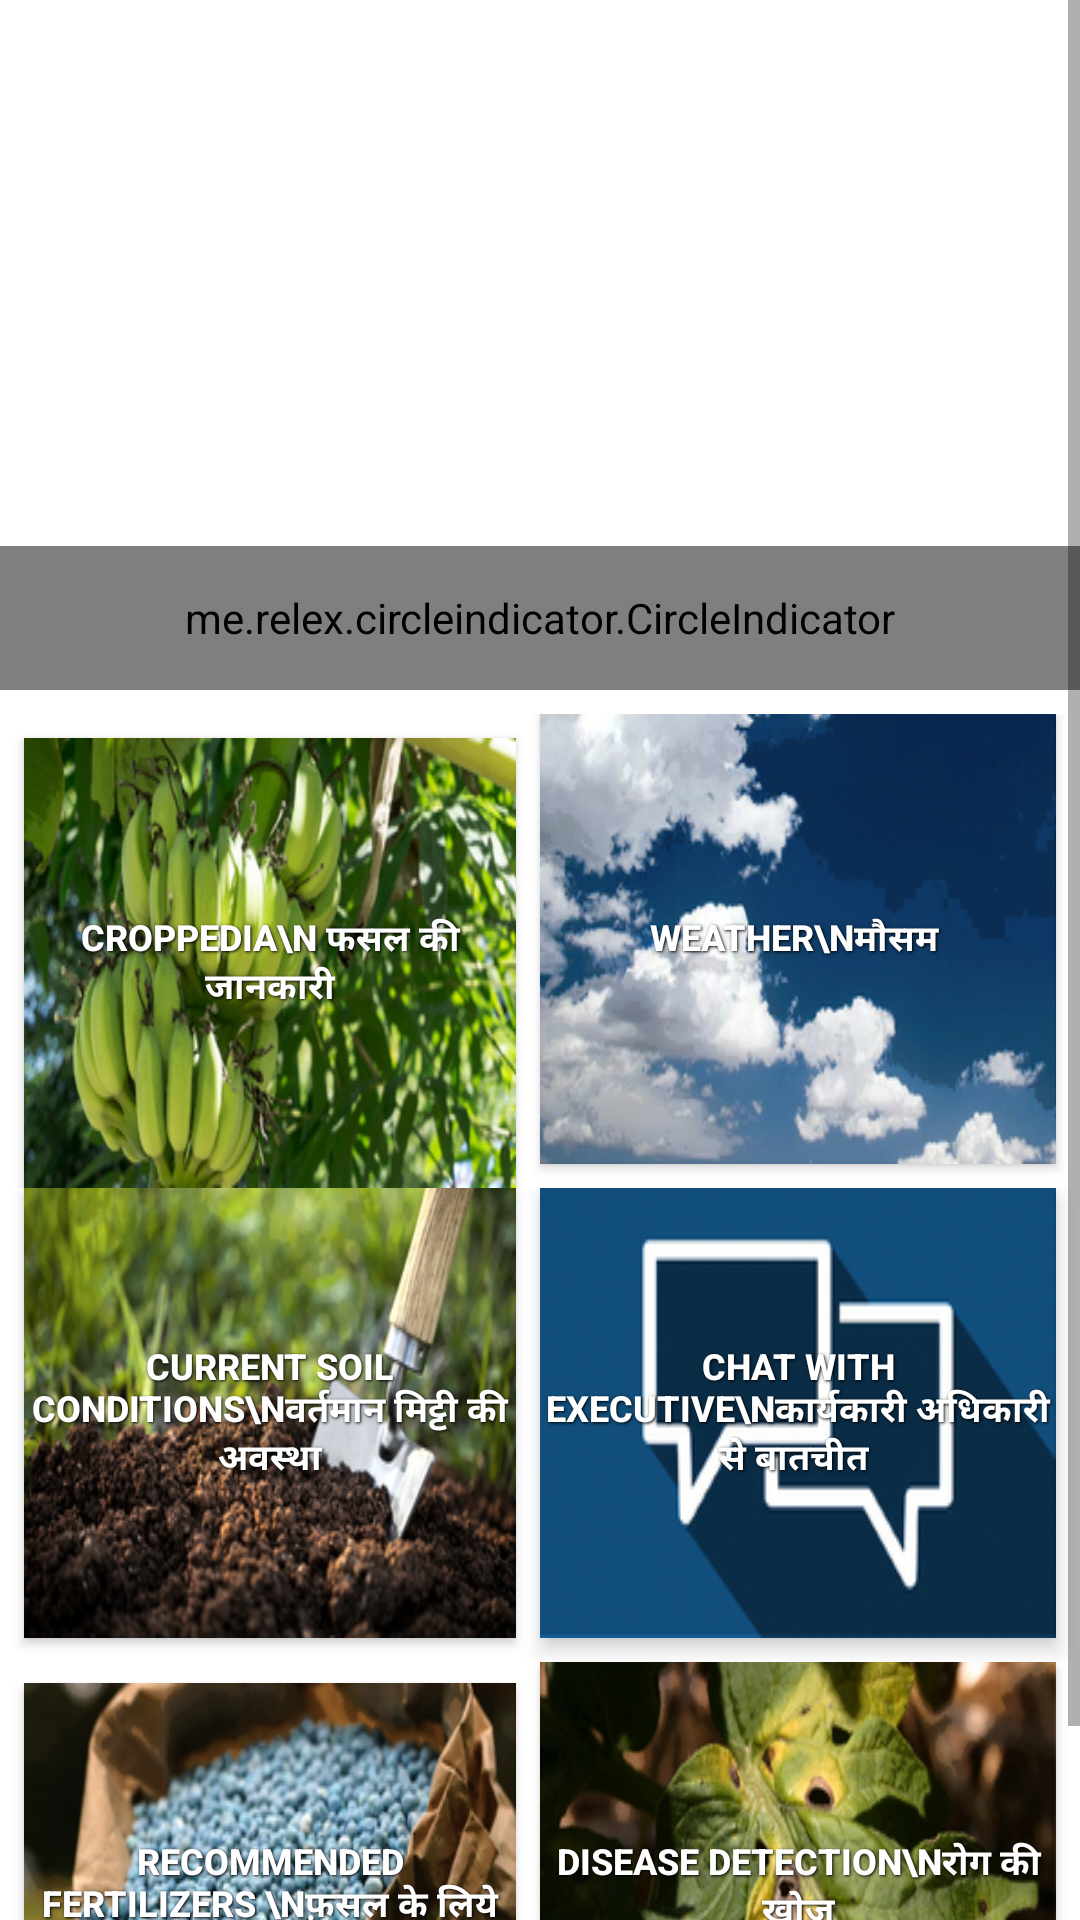

Reconstruct the res/layout file that produces this screen, plus the resources it refers to.
<!-- AndroidManifest.xml: application theme AppTheme -->
<!-- res/layout/activity_main.xml -->
<?xml version="1.0" encoding="utf-8"?>
<android.support.v7.widget.LinearLayoutCompat xmlns:android="http://schemas.android.com/apk/res/android"
    xmlns:app="http://schemas.android.com/apk/res-auto"
    xmlns:tools="http://schemas.android.com/tools"
    android:layout_width="match_parent"
    android:layout_height="match_parent"
    android:background="#FFFFFF"
    android:orientation="vertical"
    android:layout_marginEnd="8dp"
    android:layout_marginStart="8dp"
    tools:context="com.example.hemant.agroinc.MainActivity">


    <ScrollView
        android:layout_width="match_parent"
        android:layout_height="match_parent">



        <LinearLayout
            android:layout_width="match_parent"
            android:layout_height="wrap_content"
            android:orientation="vertical" >
            <RelativeLayout
                android:id="@+id/relativeLayout"
                android:layout_width="match_parent"

                android:layout_height="wrap_content"
                android:layout_marginBottom="8dp">

                <android.support.v4.view.ViewPager
                    android:id="@+id/pager"
                    android:layout_width="fill_parent"
                    android:layout_height="230dp"
                    android:layout_alignParentStart="true" />

                <me.relex.circleindicator.CircleIndicator
                    android:id="@+id/indicator"
                    android:layout_width="match_parent"
                    android:layout_height="48dp"
                    android:layout_alignParentBottom="true" />
            </RelativeLayout>
            <LinearLayout
                android:layout_width="match_parent"
                android:layout_height="match_parent"
                android:orientation="horizontal">

                <Button
                    android:id="@+id/cropInformation"
                    style="@style/button_text"
                    android:layout_width="match_parent"
                    android:layout_height="150dp"
                    android:layout_marginBottom="8dp"
                    android:layout_marginEnd="8dp"
                    android:layout_marginLeft="8dp"
                    android:layout_weight="1"
                    android:background="@drawable/croppediaa"
                    android:elevation="40dp"
                    android:text="CROPPedia\n फसल की जानकारी"
                    android:textAlignment="center"
                    android:textSize="12dp" />

                <Button
                    android:id="@+id/Weather"
                    style="@style/button_text"
                    android:layout_width="match_parent"
                    android:layout_height="150dp"
                    android:layout_marginBottom="8dp"
                    android:layout_marginRight="8dp"
                    android:layout_weight="1"
                    android:background="@drawable/weather"
                    android:elevation="20dp"
                    android:text="Weather\nमौसम "
                    android:textSize="12dp" />
            </LinearLayout>

            <LinearLayout
                android:layout_width="match_parent"
                android:layout_height="match_parent"
                android:orientation="horizontal">

                <Button
                    android:id="@+id/seasonalForecast"
                    style="@style/button_text"
                    android:layout_width="match_parent"
                    android:layout_height="150dp"
                    android:layout_marginBottom="8dp"
                    android:layout_marginEnd="8dp"
                    android:layout_marginLeft="8dp"
                    android:layout_weight="1"
                    android:background="@drawable/current_soil_conditions"
                    android:elevation="20dp"
                    android:text="Current Soil Conditions\nवर्तमान मिट्टी की अवस्था"
                    android:textAlignment="center"
                    android:textSize="12dp" />

                <Button
                    android:id="@+id/chat"
                    style="@style/button_text"
                    android:layout_width="match_parent"
                    android:layout_height="150dp"
                    android:layout_marginBottom="8dp"
                    android:layout_marginRight="8dp"
                    android:layout_weight="1"
                    android:background="@drawable/chat"
                    android:elevation="20dp"
                    android:text="Chat with Executive\nकार्यकारी अधिकारी से बातचीत "
                    android:textSize="12dp"
                    android:translationZ="2dp" />
            </LinearLayout>

            <LinearLayout
                android:layout_width="match_parent"
                android:layout_height="match_parent"
                android:orientation="horizontal">

                <Button
                    android:id="@+id/fertilizer"
                    style="@style/button_text"
                    android:layout_width="match_parent"
                    android:layout_height="150dp"
                    android:layout_marginBottom="8dp"
                    android:layout_marginEnd="8dp"
                    android:layout_marginLeft="8dp"
                    android:layout_weight="1"
                    android:background="@drawable/fertilizer1"
                    android:elevation="20dp"
                    android:text="Recommended  Fertilizers \nफ़सल के लिये उर्वरक का सुझाव "
                    android:textSize="12dp" />

                <Button
                    android:id="@+id/pesticide"
                    style="@style/button_text"
                    android:layout_width="match_parent"
                    android:layout_height="150dp"
                    android:layout_marginBottom="8dp"
                    android:layout_marginRight="8dp"
                    android:layout_weight="1"
                    android:background="@drawable/leafdisease"
                    android:text="Disease Detection\nरोग की खोज"
                    android:textSize="12sp" />
            </LinearLayout>
        </LinearLayout>

    </ScrollView>

</android.support.v7.widget.LinearLayoutCompat>
<!-- resources referenced by this layout -->
<resources>
  <!-- drawable chat: png bitmap (drawable, 23133 bytes) -->
  <!-- drawable croppediaa: png bitmap (drawable, 92183 bytes) -->
  <!-- drawable current_soil_conditions: png bitmap (drawable, 90218 bytes) -->
  <!-- drawable fertilizer1: png bitmap (drawable, 87150 bytes) -->
  <!-- drawable leafdisease: png bitmap (drawable, 91778 bytes) -->
  <!-- drawable weather: png bitmap (drawable, 73814 bytes) -->
  <style name="button_text">
          <item name="android:textColor">#ffffff</item>
          <item name="android:gravity">center</item>
          <item name="android:shadowColor">#000000</item>
          <item name="android:textStyle">bold</item>
          <item name="android:shadowDx">1</item>
          <item name="android:shadowDy">1</item>
  
          <item name="android:shadowRadius">2</item>
      </style>
  <style name="AppTheme" parent="Theme.AppCompat.Light.DarkActionBar">
          
          <item name="colorPrimary">@color/colorPrimary</item>
          <item name="colorPrimaryDark">@color/colorPrimaryDark</item>
          <item name="colorAccent">@color/colorAccent</item>
  
      </style>
  <color name="colorPrimary">#F53</color>
  <color name="colorPrimaryDark">#F53</color>
  <color name="colorAccent">#FF4081</color>
</resources>
